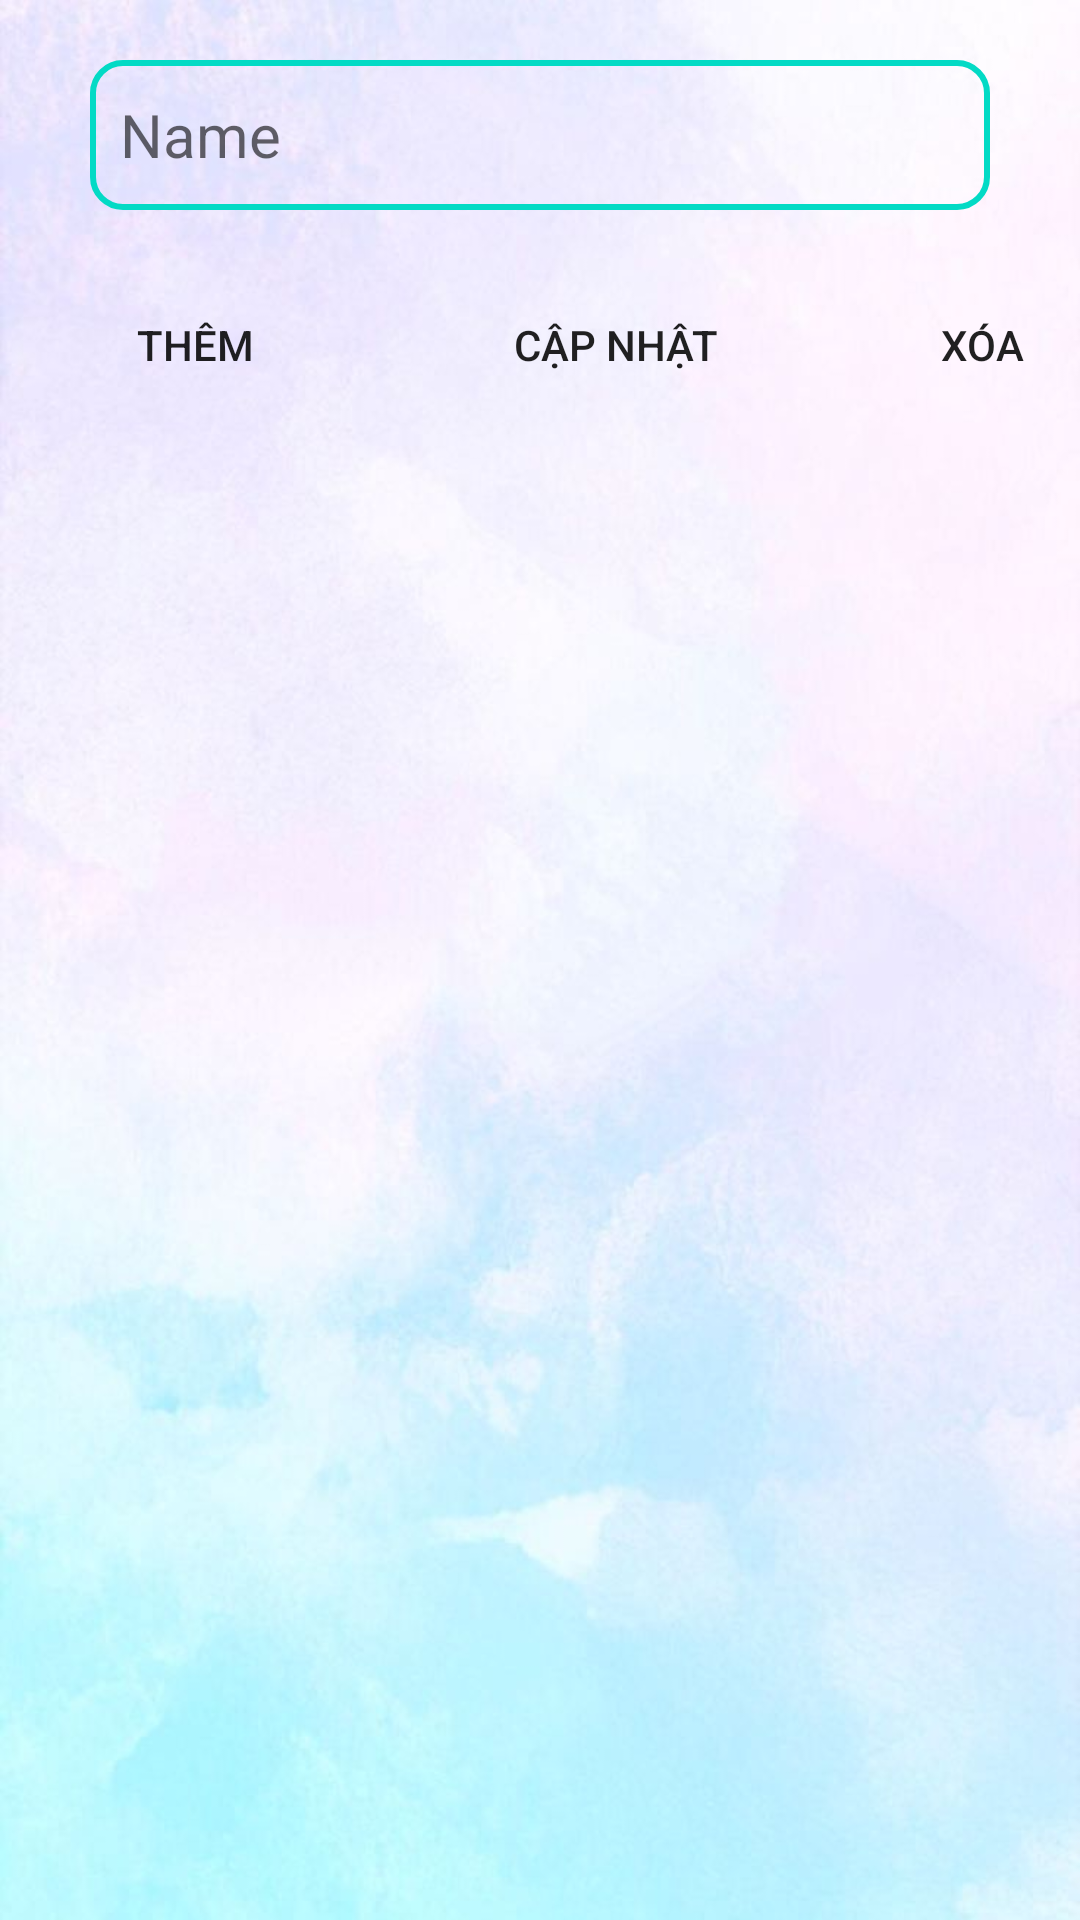

This screen was rendered from an Android layout file. Write that file and the resources it references.
<!-- AndroidManifest.xml: application theme Theme.ListView -->
<!-- res/layout/activity_main.xml -->
<?xml version="1.0" encoding="utf-8"?>
<RelativeLayout xmlns:android="http://schemas.android.com/apk/res/android"
    xmlns:app="http://schemas.android.com/apk/res-auto"
    xmlns:tools="http://schemas.android.com/tools"
    android:layout_width="match_parent"
    android:layout_height="match_parent"
    android:background="@drawable/bground_2"
    tools:context=".MainActivity">
    <EditText
        android:id="@+id/EditTextMonHoc"
        android:layout_width="300dp"
        android:layout_height="50dp"
        android:paddingLeft="10dp"
        android:hint="Name"
        android:background="@drawable/edit_text_background"
        android:textSize="20sp"
        android:layout_centerHorizontal="true"
        android:layout_margin="20dp"
        />

    <Button
        android:id="@+id/ButtonThem"
        android:layout_width="100dp"
        android:layout_height="50dp"
        android:layout_below="@id/EditTextMonHoc"
        android:layout_marginLeft="15dp"
        android:background="@drawable/custom_button"
        android:text="THÊM" />
    <Button
        android:id="@+id/ButtonCapNhat"
        android:layout_below="@id/EditTextMonHoc"
        android:background="@drawable/custom_button"
        android:layout_toRightOf="@+id/ButtonThem"
        android:layout_marginLeft="30dp"
        android:layout_width="120dp"
        android:layout_height="50dp"
        android:text="CẬP NHẬT"/>
    <Button
        android:id="@+id/ButtonXoa"
        android:layout_below="@id/EditTextMonHoc"
        android:background="@drawable/custom_button"
        android:layout_toRightOf="@+id/ButtonCapNhat"
        android:layout_marginLeft="30dp"
        android:layout_width="100dp"
        android:layout_height="50dp"
        android:text="XÓA"/>

    <ListView
        android:id="@+id/ListViewMonHoc"
        android:layout_width="wrap_content"
        android:layout_height="wrap_content"
        android:layout_below="@id/ButtonThem" />
</RelativeLayout>
<!-- resources referenced by this layout -->
<resources>
  <!-- drawable bground_2: jpg bitmap (drawable, 40576 bytes) -->
  <!-- drawable edit_text_background (drawable) -->
  <?xml version="1.0" encoding="utf-8"?>
  <selector xmlns:android="http://schemas.android.com/apk/res/android">
      <item>
          <shape android:shape="rectangle">
              <corners android:radius="10dp"/>
              <stroke android:width="2dp"
                  android:color="@color/teal_200"/>
  
          </shape>
      </item>
  </selector>
  <style name="Theme.ListView" parent="Theme.MaterialComponents.DayNight.DarkActionBar">
          
          <item name="colorPrimary">@color/teal_200</item>
          <item name="colorPrimaryVariant">@color/purple_700</item>
          <item name="colorOnPrimary">@color/white</item>
          
          <item name="colorSecondary">@color/teal_200</item>
          <item name="colorSecondaryVariant">@color/teal_700</item>
          <item name="colorOnSecondary">@color/black</item>
          
          <item name="android:statusBarColor" tools:targetApi="l">?attr/colorPrimaryVariant</item>
          
      </style>
  <color name="teal_200">#FF03DAC5</color>
  <color name="purple_700">#FF3700B3</color>
  <color name="white">#FFFFFFFF</color>
  <color name="teal_700">#FF018786</color>
  <color name="black">#FF000000</color>
</resources>
